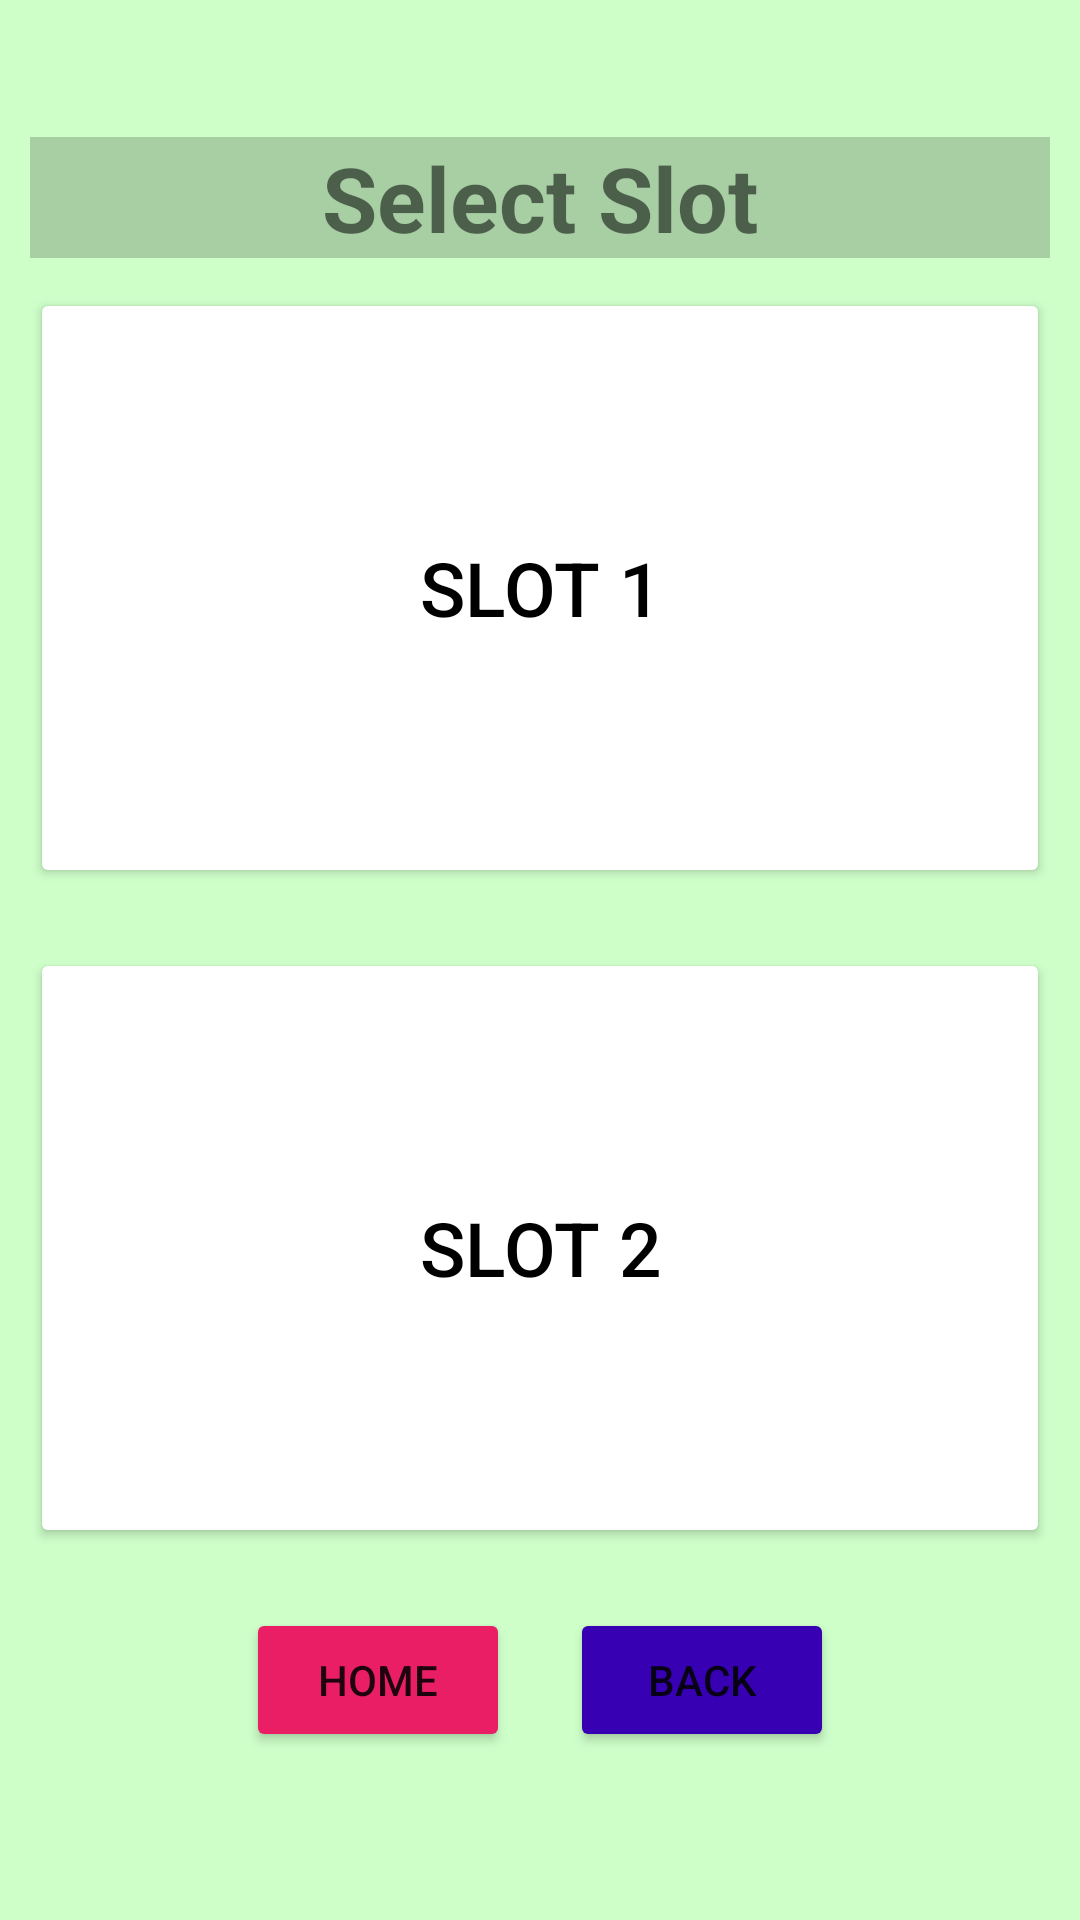

The Android layout XML behind this screen, and the referenced resources:
<!-- AndroidManifest.xml: application theme Theme.HealthAdvisor -->
<!-- res/layout/activity_select_slot.xml -->
<?xml version="1.0" encoding="utf-8"?>
<RelativeLayout xmlns:android="http://schemas.android.com/apk/res/android"
    xmlns:app="http://schemas.android.com/apk/res-auto"
    xmlns:tools="http://schemas.android.com/tools"
    android:layout_width="match_parent"
    android:layout_height="match_parent"
    android:background="@color/pink"
    tools:context=".SelectSlotActivity">
    <RelativeLayout
        android:layout_width="match_parent"
        android:layout_height="wrap_content"
        android:layout_margin="10dp"
        android:layout_centerInParent="true">
        <TextView
            android:id="@+id/selectSlotTxt"
            android:layout_width="match_parent"
            android:layout_height="wrap_content"
            android:text="Select Slot"
            android:textSize="30dp"
            android:textAlignment="center"
            android:textStyle="bold"
            android:background="#30000000">

        </TextView>
        <Button
            android:layout_width="match_parent"
            android:layout_height="200dp"
            android:layout_marginVertical="10dp"
            android:id="@+id/slot1Btn"
            android:layout_below="@+id/selectSlotTxt"
            android:text="Slot 1"
            android:textSize="25dp"
            android:textColor="@color/black"
            android:backgroundTint="@color/white">

        </Button>

        <Button
            android:id="@+id/slot2Btn"
            android:layout_width="match_parent"
            android:layout_height="200dp"
            android:layout_below="@+id/slot1Btn"
            android:layout_marginVertical="10dp"
            android:backgroundTint="@color/white"
            android:text="Slot 2"
            android:textColor="@color/black"
            android:textSize="25dp">

        </Button>
        <RelativeLayout
            android:layout_width="wrap_content"
            android:layout_height="wrap_content"
            android:layout_below="@id/slot2Btn"
            android:layout_centerHorizontal="true">
            <Button
                android:layout_width="wrap_content"
                android:layout_height="wrap_content"
                android:id="@+id/homeBtn"
                android:text="Home"
                android:backgroundTint="@color/red"
                android:layout_margin="10dp">

            </Button>
            <Button
                android:layout_width="wrap_content"
                android:layout_height="wrap_content"
                android:layout_toRightOf="@id/homeBtn"
                android:id="@+id/backBtn"
                android:text="Back"
                android:backgroundTint="@color/purple_700"
                android:layout_margin="10dp">

            </Button>
        </RelativeLayout>


    </RelativeLayout>

</RelativeLayout>
<!-- resources referenced by this layout -->
<resources>
  <color name="black">#FF000000</color>
  <color name="pink">#CEFFC9</color>
  <color name="purple_700">#FF3700B3</color>
  <color name="red">#E91E65</color>
  <color name="white">#FFFFFFFF</color>
  <style name="Theme.HealthAdvisor" parent="Theme.MaterialComponents.DayNight.NoActionBar">
          
          <item name="colorPrimary">@color/purple_500</item>
          <item name="colorPrimaryVariant">@color/purple_700</item>
          <item name="colorOnPrimary">@color/white</item>
          
          <item name="colorSecondary">@color/teal_200</item>
          <item name="colorSecondaryVariant">@color/teal_700</item>
          <item name="colorOnSecondary">@color/black</item>
          
          <item name="android:statusBarColor" tools:targetApi="l">?attr/colorPrimaryVariant</item>
          
      </style>
  <color name="purple_500">#FF6200EE</color>
  <color name="teal_200">#FF03DAC5</color>
  <color name="teal_700">#FF018786</color>
</resources>
